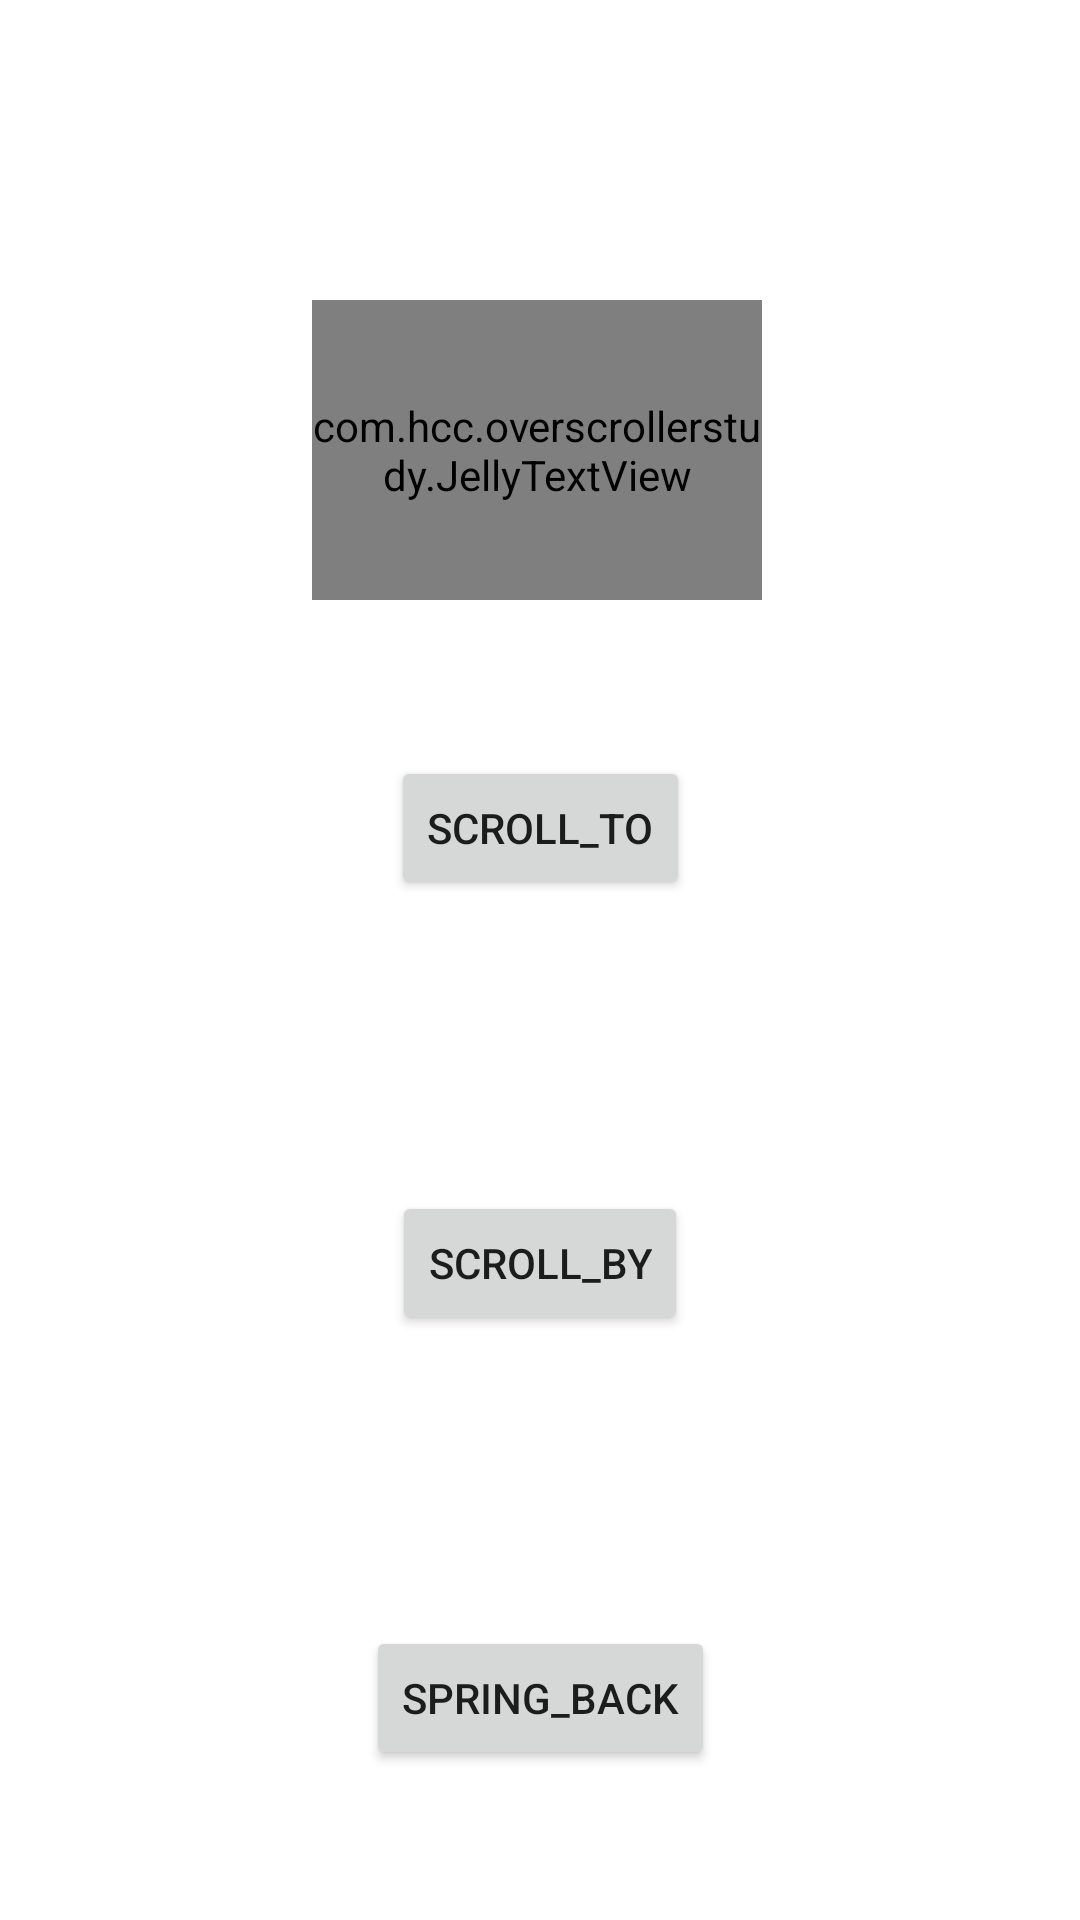

Reconstruct the res/layout file that produces this screen, plus the resources it refers to.
<!-- AndroidManifest.xml: application theme Theme.OverScrollerStudy -->
<!-- res/layout/activity_second.xml -->
<?xml version="1.0" encoding="utf-8"?>
<androidx.constraintlayout.widget.ConstraintLayout xmlns:android="http://schemas.android.com/apk/res/android"
    xmlns:app="http://schemas.android.com/apk/res-auto"
    xmlns:tools="http://schemas.android.com/tools"
    android:layout_width="match_parent"
    android:layout_height="match_parent">

    <com.hcc.overscrollerstudy.JellyTextView
        android:id="@+id/tv_jelly"
        android:layout_width="150dp"
        android:layout_height="100dp"
        android:background="@color/teal_200"
        android:gravity="center"
        android:layout_marginTop="100dp"
        android:text="果冻TextView"
        app:layout_constraintEnd_toEndOf="parent"
        app:layout_constraintHorizontal_bias="0.495"
        app:layout_constraintStart_toStartOf="parent"
        app:layout_constraintTop_toTopOf="parent" />

    <Button
        android:id="@+id/btn_scroll_to"
        android:layout_width="wrap_content"
        android:layout_height="wrap_content"
        android:layout_marginTop="52dp"
        android:text="scroll_to"
        app:layout_constraintEnd_toEndOf="parent"
        app:layout_constraintStart_toStartOf="parent"
        app:layout_constraintTop_toBottomOf="@id/tv_jelly" />

    <Button
        android:id="@+id/btn_spring_back"
        android:layout_width="wrap_content"
        android:layout_height="wrap_content"
        android:layout_marginTop="292dp"
        android:text="spring_back"
        app:layout_constraintBottom_toBottomOf="parent"
        app:layout_constraintEnd_toEndOf="parent"
        app:layout_constraintStart_toStartOf="parent"
        app:layout_constraintTop_toBottomOf="@id/tv_jelly" />

    <Button
        android:id="@+id/btn_scroll_by"
        android:layout_width="wrap_content"
        android:layout_height="wrap_content"
        android:text="scroll_by"
        app:layout_constraintBottom_toTopOf="@+id/btn_spring_back"
        app:layout_constraintEnd_toEndOf="parent"
        app:layout_constraintStart_toStartOf="parent"
        app:layout_constraintTop_toBottomOf="@+id/btn_scroll_to" />

</androidx.constraintlayout.widget.ConstraintLayout>
<!-- resources referenced by this layout -->
<resources>
  <style name="Theme.OverScrollerStudy" parent="Theme.MaterialComponents.DayNight.DarkActionBar">
          
          <item name="colorPrimary">@color/purple_500</item>
          <item name="colorPrimaryVariant">@color/purple_700</item>
          <item name="colorOnPrimary">@color/white</item>
          
          <item name="colorSecondary">@color/teal_200</item>
          <item name="colorSecondaryVariant">@color/teal_700</item>
          <item name="colorOnSecondary">@color/black</item>
          
          <item name="android:statusBarColor" tools:targetApi="l">?attr/colorPrimaryVariant</item>
          
      </style>
  <!-- not gathered from this repository: default colours our renderer supplied (Android Studio template values) -->
  <color name="purple_500">#FF6200EE</color>
  <color name="purple_700">#FF3700B3</color>
  <color name="teal_200">#FF03DAC5</color>
  <color name="teal_700">#FF018786</color>
  <color name="black">#FF000000</color>
  <color name="white">#FFFFFFFF</color>
</resources>
